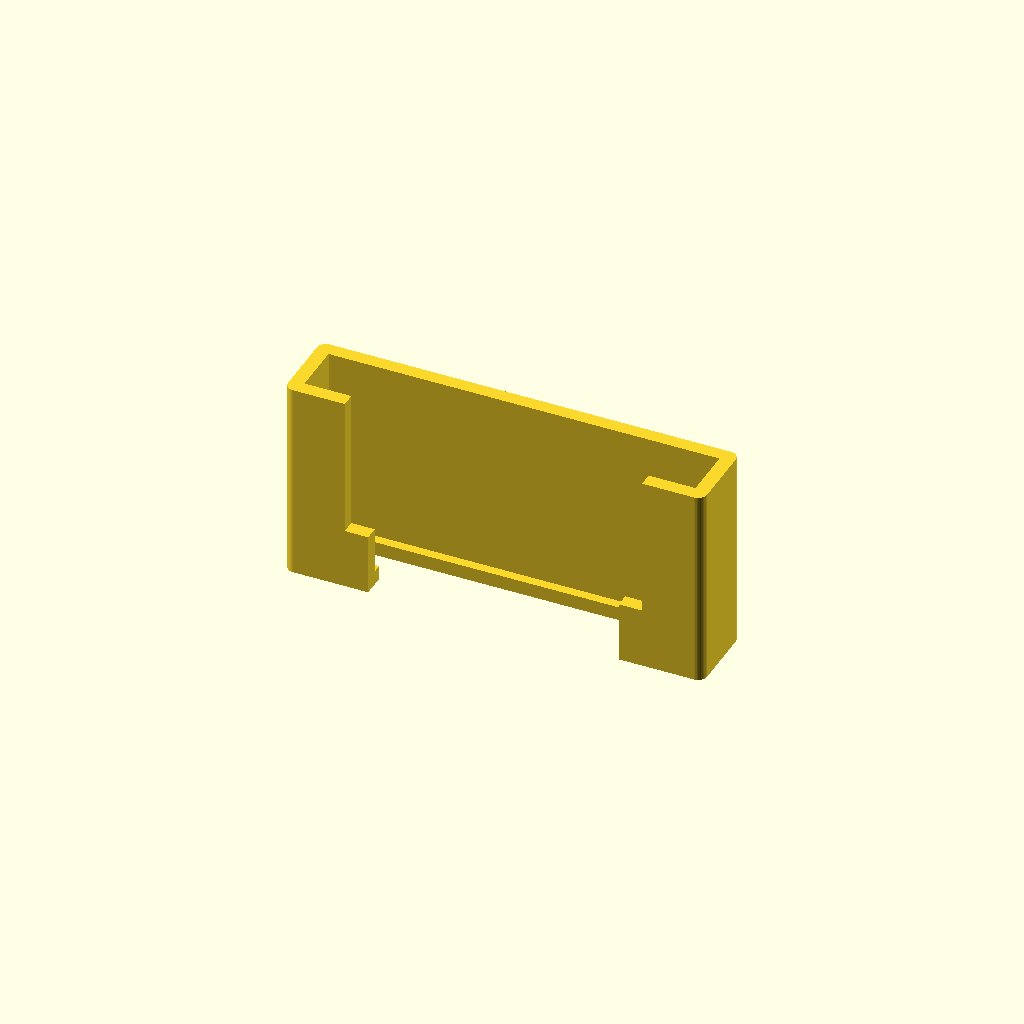
Cell 1: the model at its default parameters.
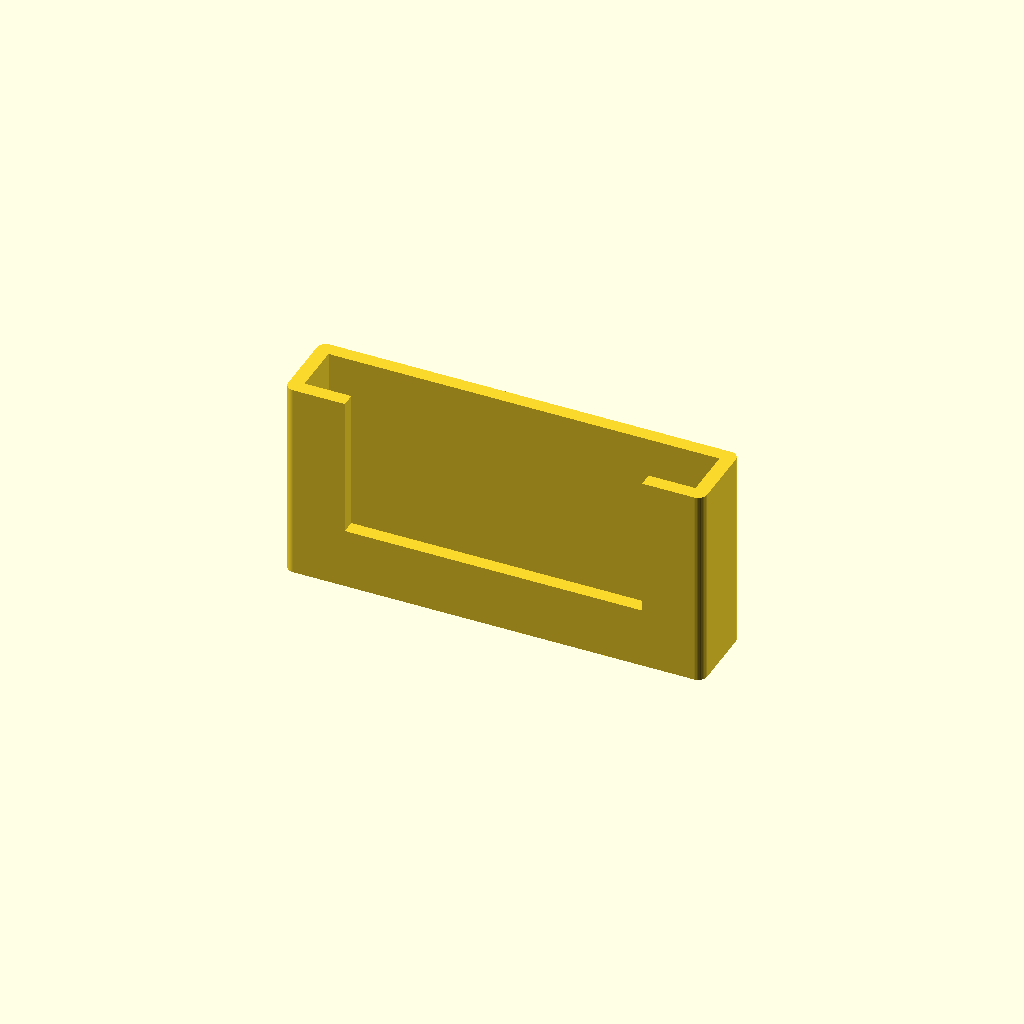
Cell 2: FHole = 0 (everything else at default).
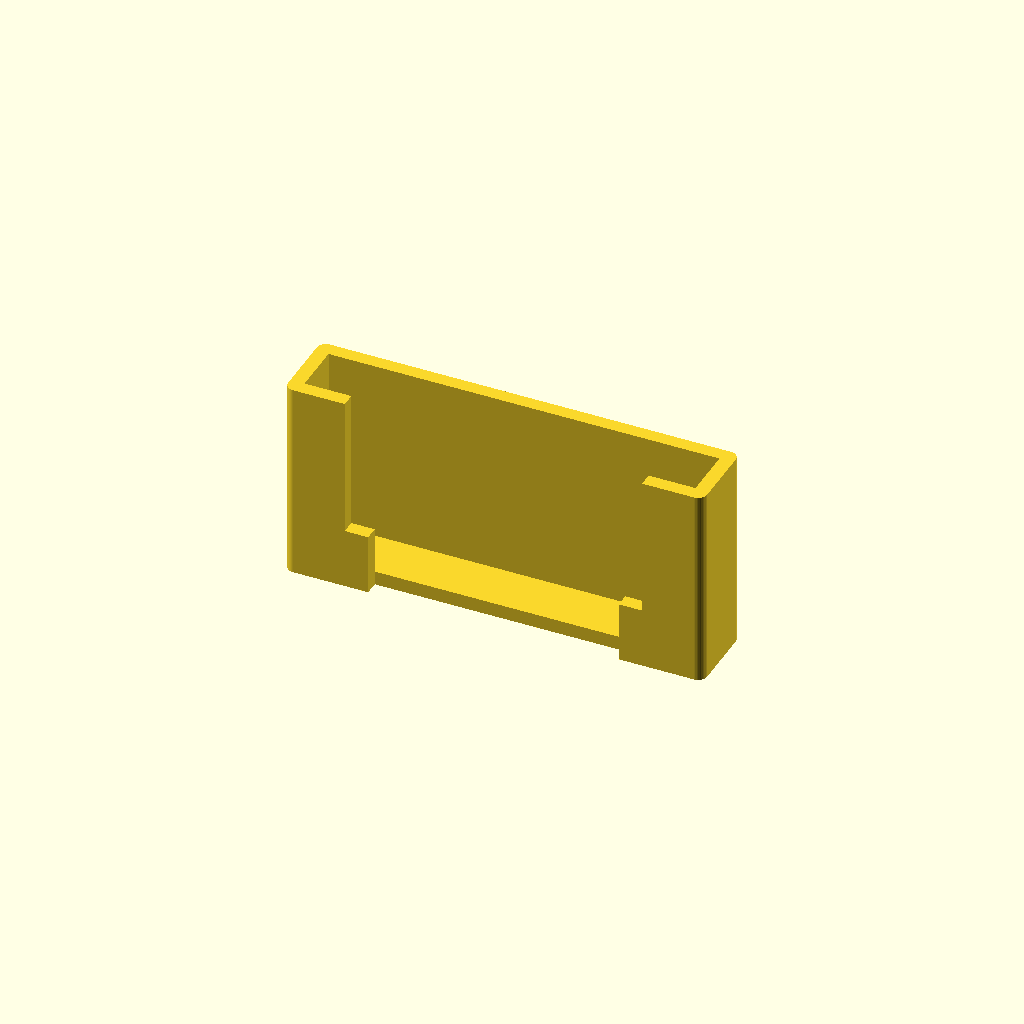
Cell 3 — BHole set to 0, the other parameters unchanged.
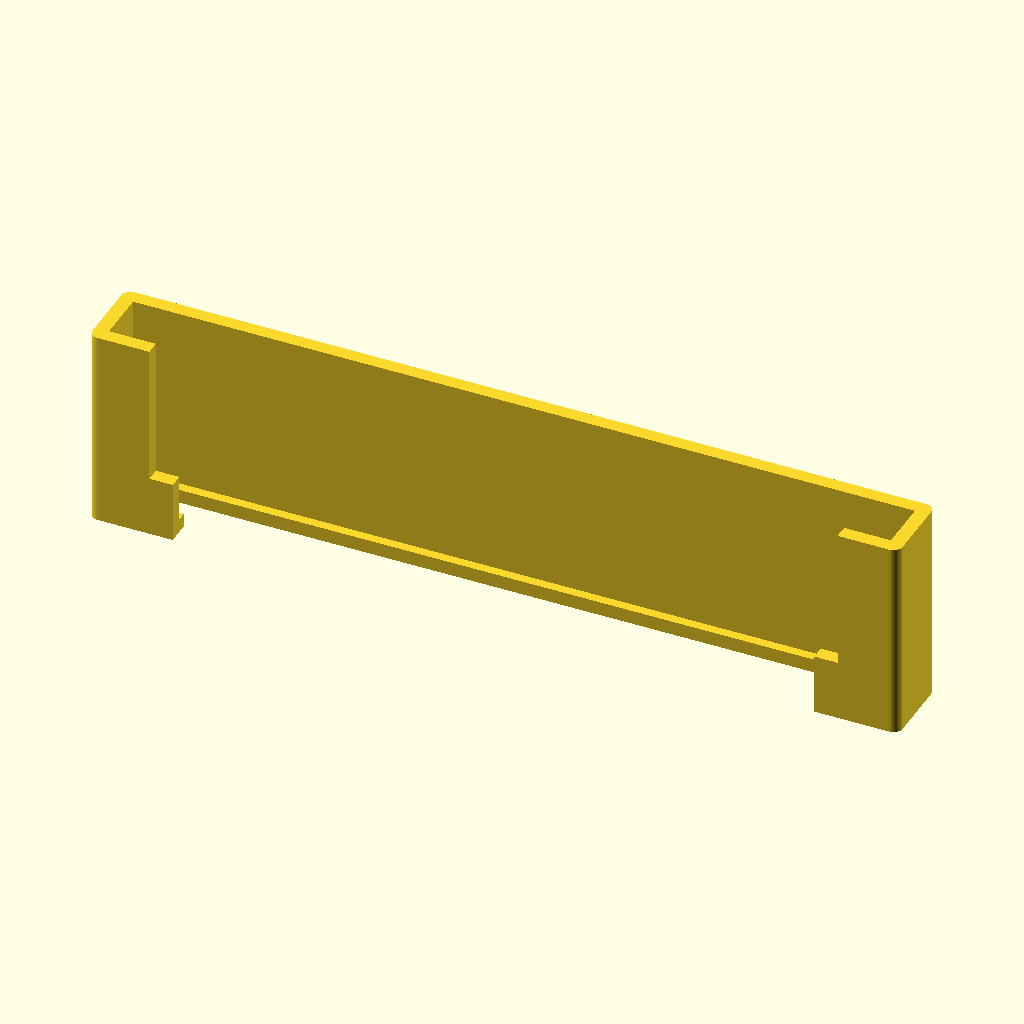
Cell 4 — pWidth set to 167, the other parameters unchanged.
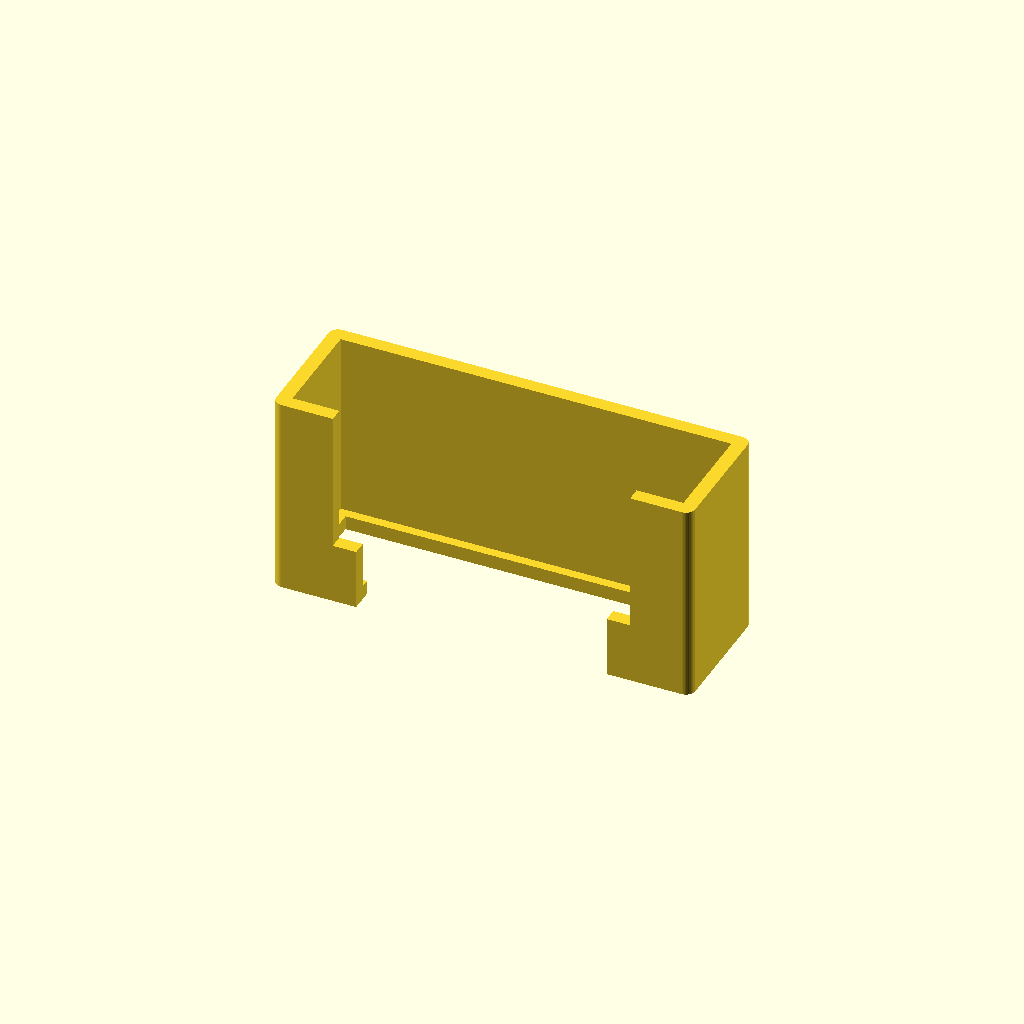
Cell 5 — pThick set to 22, the other parameters unchanged.
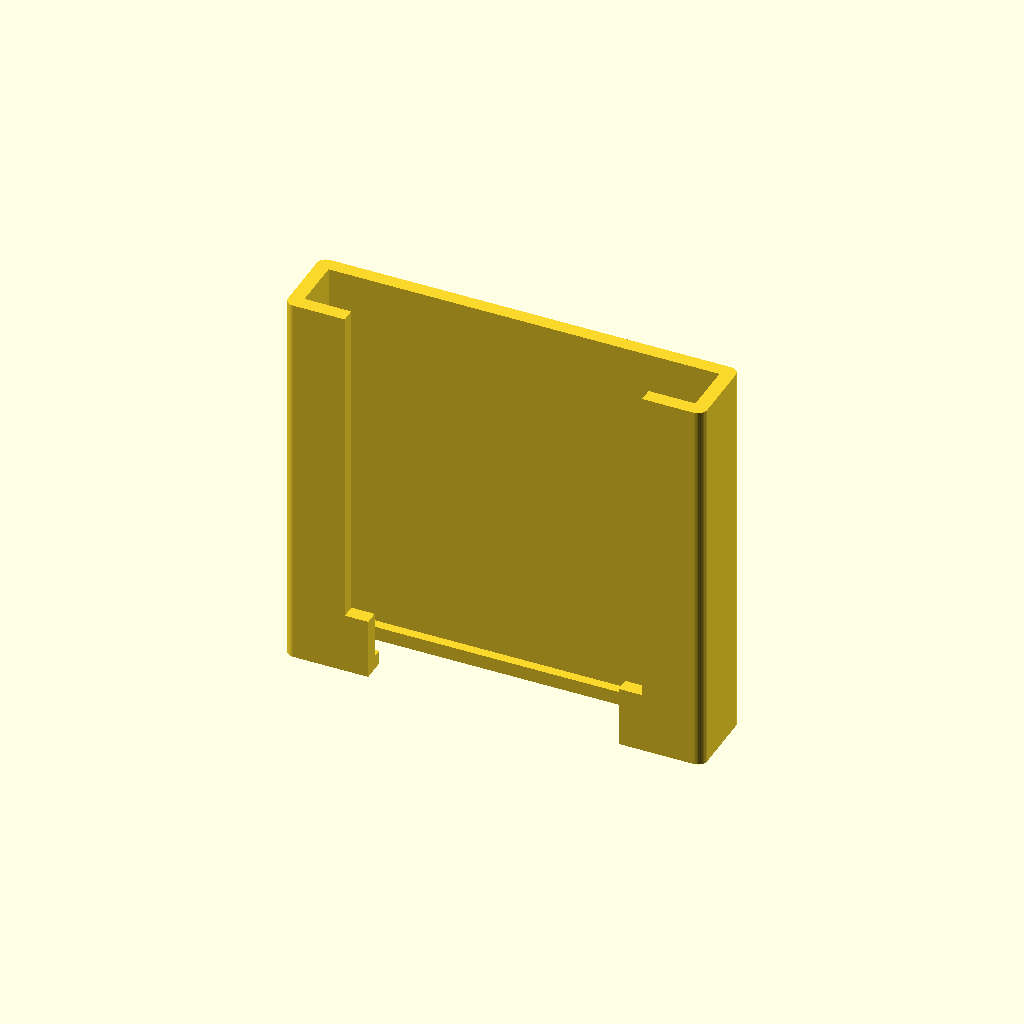
Cell 6 — HHolder set to 80, the other parameters unchanged.
All cells are drawn from one camera (rotation 55°, 0°, 25°, orthographic, colour scheme Cornfield), so only the parameter changes between them.
Source of the model, scadFiles/2041395/3202712.scad:
echo(version=version());

/* 

Customizable Phone Holder

Created by: Zeakfury

Created date: 01/16/2017

*/



// Include Boxes library to get easy rounded boxes

include <MCAD/boxes.scad>  



//Viewer

rotate([0,0,180])

render()

Item_Holder();



//Setup Variables



/* [Item Dimensions] */

//- Item's Width (X-Axis)

pWidth = 83.5;



//- Item's Thickness (Y-Axis)

pThick = 11;



//- Mount/Holder Height (Z-Axis)

HHolder = 40;



//- Thickness of the walls for the Mount

WallThick = 3;// 



/* [Supports] */

//- Height of Horizontal Front Lip

HLip = 10;// 



//- Width of Vertical Front Lip

WLip = 20;// 



//- Front Hole on Lip (0=No 1=Yes)

FHole = 1;// [1:Yes,0:No]



//- Front Hole Lip Length

FWidth = 5;// 



/* [Bottom Hole] */

//- Bottom Hole for charger/speakers (0=No 1=Yes)

BHole = 1;// [1:Yes,0:No]



//- Width for Rim of Hole to Hold Item

BWidth = 2;



//- Thick for Rim of Hole to Hold Item

BThick = 2;









//Create Body

module Item_Holder() {

    //rotate([pTilt*-1,0,0]){

        difference(){

            //Main Shape

            union(){

                roundedBox([pWidth+WallThick*2,pThick+WallThick*2,HHolder+WallThick], 2, true, $fn=40);

                

            }

            //Remove Parts

            union(){

                //Phone Hole

                translate([0,0,WallThick]) 

                    color("green")

                cube([pWidth,pThick,HHolder+WallThick], true);

                //Lip Height

                translate([-(pWidth-WLip)/2,pThick/2,WallThick/2-(HHolder/2-HLip)]) 

                    color("blue")

                cube([pWidth-WLip,WallThick,HHolder-HLip], false);

                //Lip Hole

                if (FHole == 1 && BHole == 1 && BThick <= pThick){

                    translate([-(pWidth-FWidth*2-WLip)/2,(pThick/2-BThick),-(HHolder+WallThick)/2]) 

                        color("pink")

                    cube([pWidth-(FWidth*2)-WLip,WallThick+(BThick),HLip+WallThick],false);

                    }else if (FHole == 1 && (BHole == 0 || BThick > pThick)){

                    translate([-(pWidth-FWidth*2-WLip)/2,(pThick/2),-(HHolder+WallThick)/2]) 

                        color("pink")

                    cube([pWidth-(FWidth*2)-WLip,WallThick,HLip+WallThick],false);}                    

                //Bottom Hole

                if (BHole == 1 && BWidth < pWidth && BThick < pThick) {

                    translate([-(pWidth-(BWidth*2))/2,-(pThick-(BThick*2))/2,-(HHolder+WallThick)/2]) 

                        color("red")

                    cube([pWidth-(BWidth*2),pThick-(BThick*2),WallThick],false);}



            }  

         }

             

        //}

}
Customizer parameters (derived from the source; name, type, default, range or options):
pWidth: number, default 83.5
pThick: number, default 11
HHolder: number, default 40
WallThick: number, default 3
HLip: number, default 10
WLip: number, default 20
FHole: number, default 1, options 1, 0
FWidth: number, default 5
BHole: number, default 1, options 1, 0
BWidth: number, default 2
BThick: number, default 2
